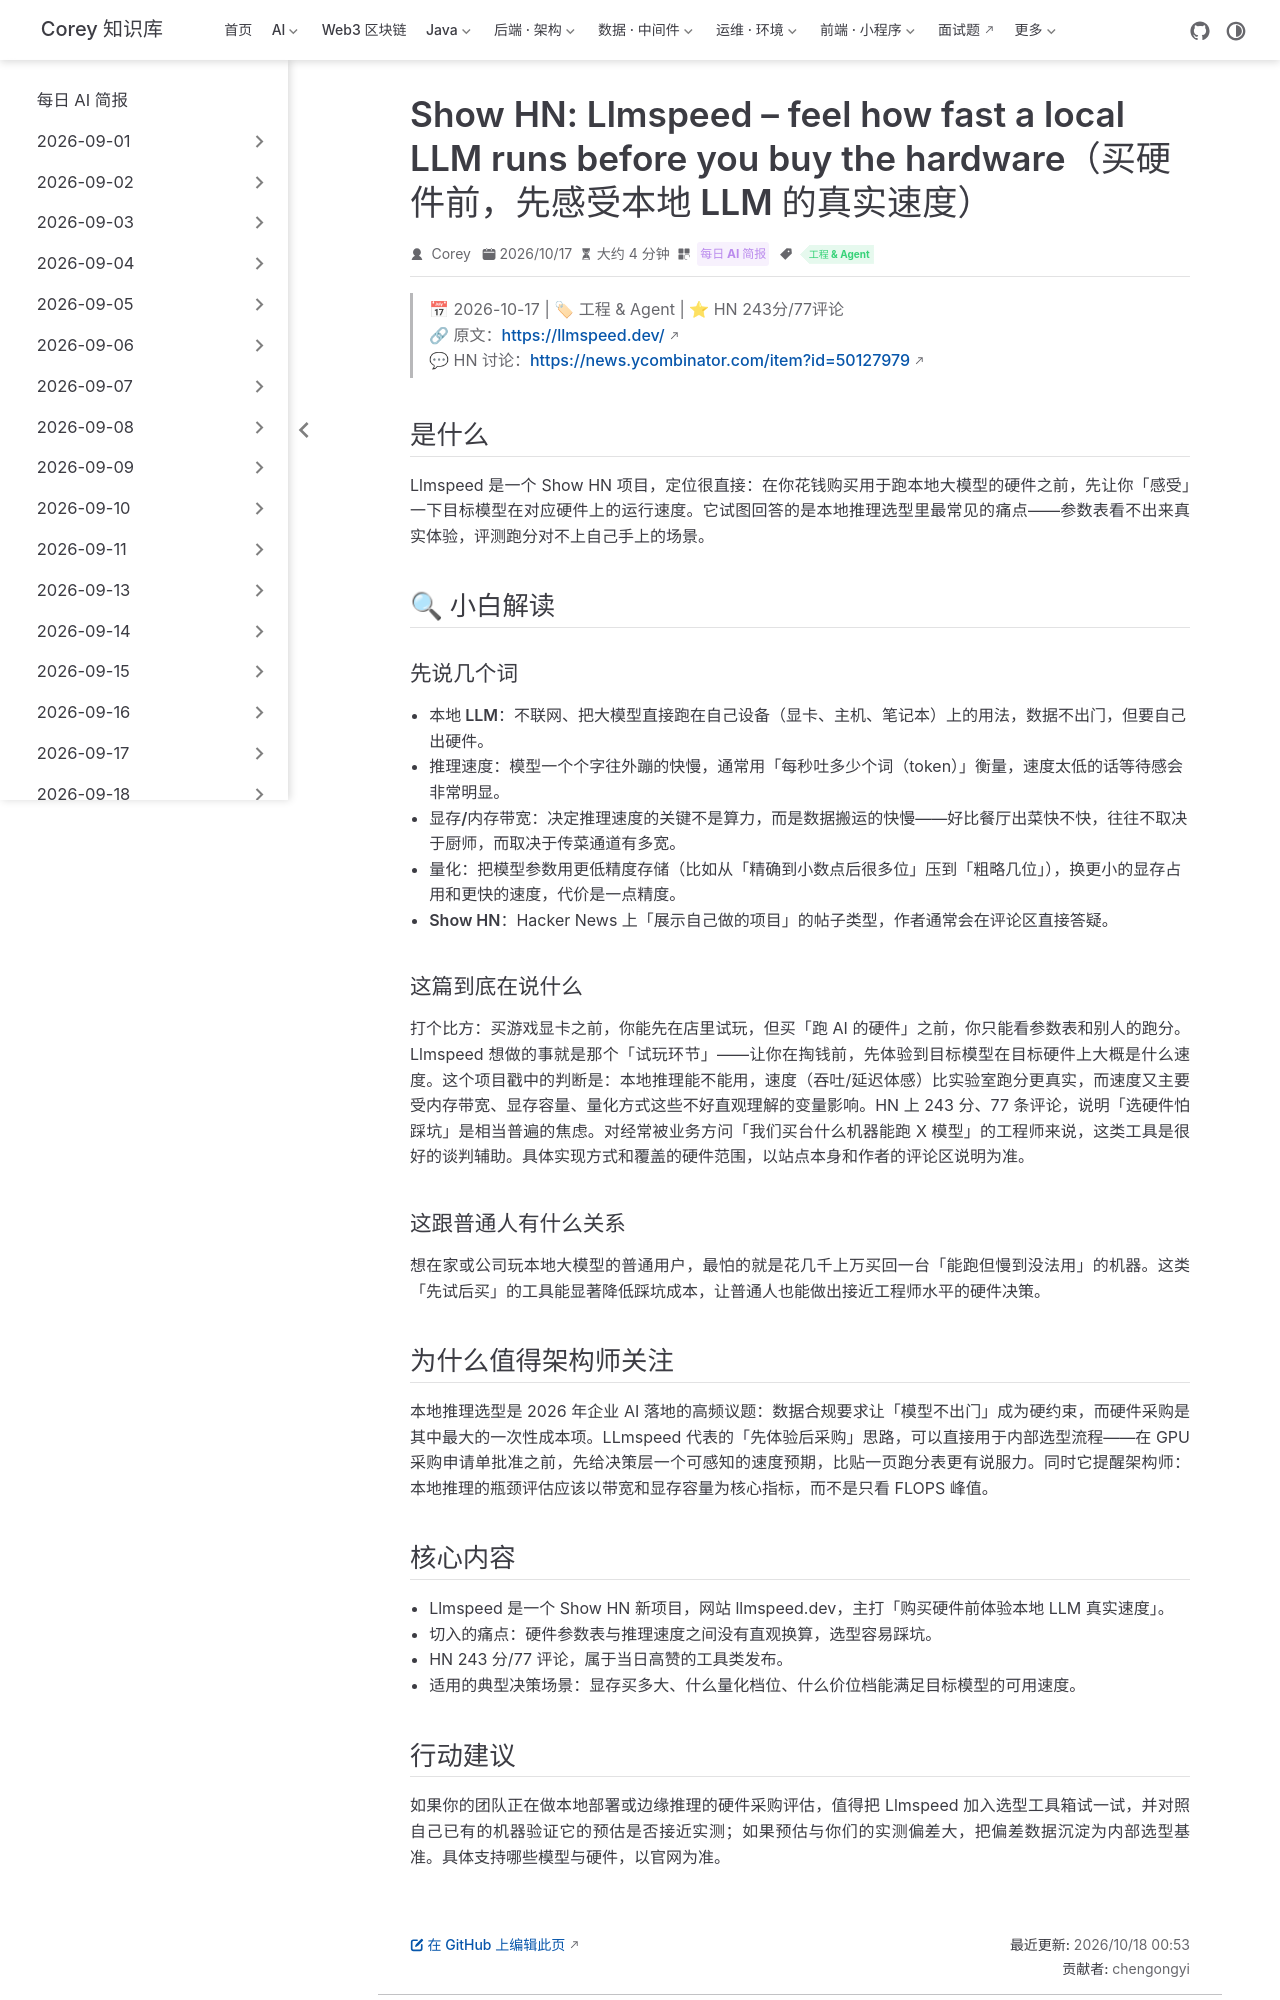

repository: code-corey/code-corey.github.io · page: News/2026-10-18/01-llmspeed.html · generator: jekyll

---
title: "Show HN: Llmspeed – feel how fast a local LLM runs before you buy the hardware（买硬件前，先感受本地 LLM 的真实速度）"
shortTitle: "Llmspeed：买硬件前先试速"
sidebarGroup: "2026-10-18"
order: 1
date: 2026-10-17
category:
  - "每日 AI 简报"
tag:
  - "工程 & Agent"
description: "Llmspeed 让你在掏钱买显卡/主机之前，先直观感受某个本地 LLM 在目标硬件上的运行速度，把本地推理选型从「参数党口算」变成可试驾的实测决策。"
---

# Show HN: Llmspeed – feel how fast a local LLM runs before you buy the hardware（买硬件前，先感受本地 LLM 的真实速度）

> 📅 2026-10-17 | 🏷 工程 & Agent | ⭐ HN 243分/77评论
> 🔗 原文：https://llmspeed.dev/
> 💬 HN 讨论：https://news.ycombinator.com/item?id=50127979

## 是什么

Llmspeed 是一个 Show HN 项目，定位很直接：在你花钱购买用于跑本地大模型的硬件之前，先让你「感受」一下目标模型在对应硬件上的运行速度。它试图回答的是本地推理选型里最常见的痛点——参数表看不出来真实体验，评测跑分对不上自己手上的场景。

## 🔍 小白解读

### 先说几个词

- **本地 LLM**：不联网、把大模型直接跑在自己设备（显卡、主机、笔记本）上的用法，数据不出门，但要自己出硬件。
- **推理速度**：模型一个个字往外蹦的快慢，通常用「每秒吐多少个词（token）」衡量，速度太低的话等待感会非常明显。
- **显存/内存带宽**：决定推理速度的关键不是算力，而是数据搬运的快慢——好比餐厅出菜快不快，往往不取决于厨师，而取决于传菜通道有多宽。
- **量化**：把模型参数用更低精度存储（比如从「精确到小数点后很多位」压到「粗略几位」），换更小的显存占用和更快的速度，代价是一点精度。
- **Show HN**：Hacker News 上「展示自己做的项目」的帖子类型，作者通常会在评论区直接答疑。

### 这篇到底在说什么

打个比方：买游戏显卡之前，你能先在店里试玩，但买「跑 AI 的硬件」之前，你只能看参数表和别人的跑分。Llmspeed 想做的事就是那个「试玩环节」——让你在掏钱前，先体验到目标模型在目标硬件上大概是什么速度。这个项目戳中的判断是：本地推理能不能用，速度（吞吐/延迟体感）比实验室跑分更真实，而速度又主要受内存带宽、显存容量、量化方式这些不好直观理解的变量影响。HN 上 243 分、77 条评论，说明「选硬件怕踩坑」是相当普遍的焦虑。对经常被业务方问「我们买台什么机器能跑 X 模型」的工程师来说，这类工具是很好的谈判辅助。具体实现方式和覆盖的硬件范围，以站点本身和作者的评论区说明为准。

### 这跟普通人有什么关系

想在家或公司玩本地大模型的普通用户，最怕的就是花几千上万买回一台「能跑但慢到没法用」的机器。这类「先试后买」的工具能显著降低踩坑成本，让普通人也能做出接近工程师水平的硬件决策。

## 为什么值得架构师关注

本地推理选型是 2026 年企业 AI 落地的高频议题：数据合规要求让「模型不出门」成为硬约束，而硬件采购是其中最大的一次性成本项。LLmspeed 代表的「先体验后采购」思路，可以直接用于内部选型流程——在 GPU 采购申请单批准之前，先给决策层一个可感知的速度预期，比贴一页跑分表更有说服力。同时它提醒架构师：本地推理的瓶颈评估应该以带宽和显存容量为核心指标，而不是只看 FLOPS 峰值。
